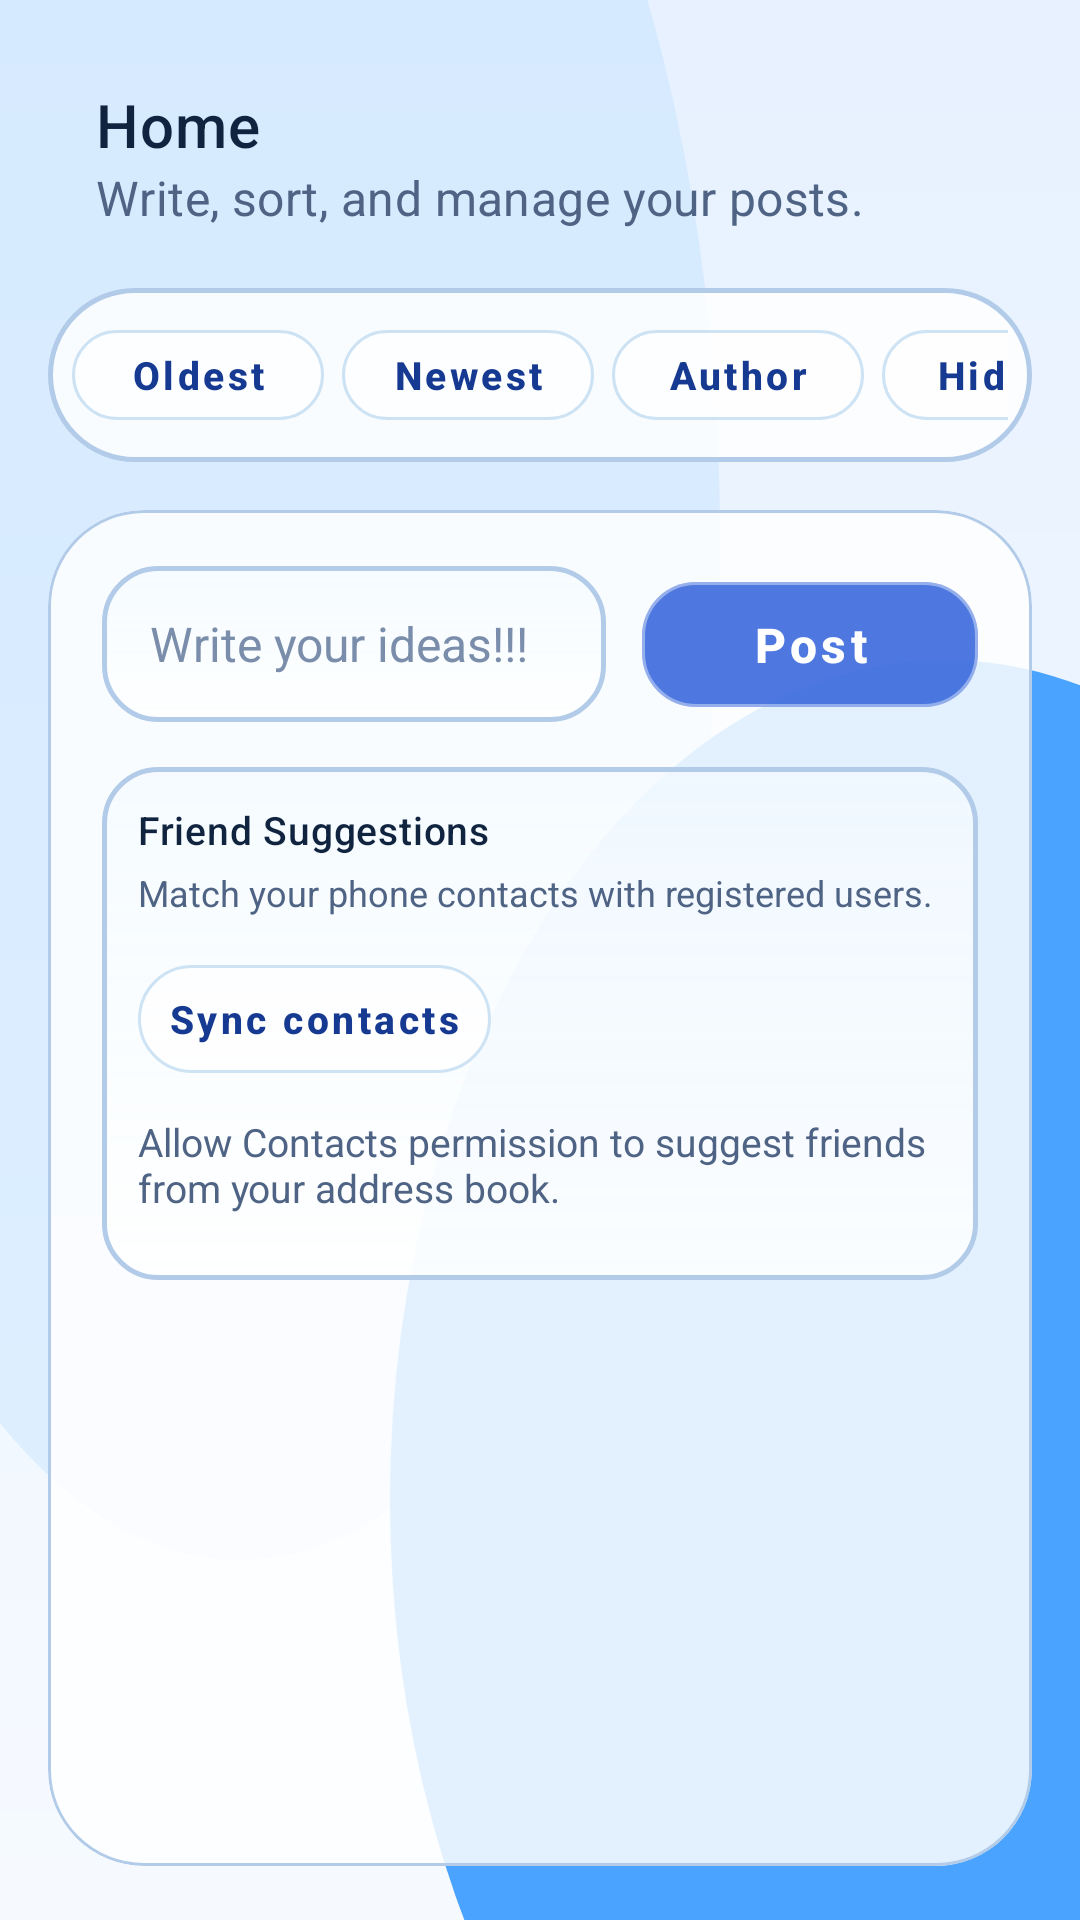

Layout XML and referenced resources for this Android screen:
<!-- AndroidManifest.xml: application theme Theme.Homework -->
<!-- res/layout/fragment_home.xml -->
<?xml version="1.0" encoding="utf-8"?>
<LinearLayout xmlns:android="http://schemas.android.com/apk/res/android"
    xmlns:app="http://schemas.android.com/apk/res-auto"
    android:layout_width="match_parent"
    android:layout_height="match_parent"
    android:background="@drawable/bg_app_background"
    android:orientation="vertical"
    android:paddingHorizontal="16dp"
    android:paddingTop="18dp"
    android:paddingBottom="18dp">

    <com.google.android.material.appbar.MaterialToolbar
        android:id="@+id/top_app_bar"
        android:layout_width="match_parent"
        android:layout_height="wrap_content"
        android:layout_marginTop="6dp"
        android:background="@android:color/transparent"
        app:title="@string/home"
        app:subtitle="@string/home_subtitle"
        app:subtitleTextColor="@color/text_secondary"
        app:titleTextColor="@color/text_primary" />

    <HorizontalScrollView
        android:id="@+id/home_options_bar"
        android:layout_width="match_parent"
        android:layout_height="wrap_content"
        android:layout_marginTop="16dp"
        android:background="@drawable/bg_bottom_nav"
        android:fillViewport="true"
        android:scrollbars="none"
        android:paddingHorizontal="8dp"
        android:paddingVertical="8dp">

        <LinearLayout
            android:layout_width="wrap_content"
            android:layout_height="wrap_content"
            android:orientation="horizontal">

            <com.google.android.material.button.MaterialButton
                android:id="@+id/button_option_sort_oldest"
                style="@style/SketchMenuButton"
                android:layout_width="84dp"
                android:layout_height="42dp"
                android:layout_marginEnd="6dp"
                android:ellipsize="end"
                android:maxLines="1"
                android:text="@string/menu_sort_oldest" />

            <com.google.android.material.button.MaterialButton
                android:id="@+id/button_option_sort_newest"
                style="@style/SketchMenuButton"
                android:layout_width="84dp"
                android:layout_height="42dp"
                android:layout_marginEnd="6dp"
                android:ellipsize="end"
                android:maxLines="1"
                android:text="@string/menu_sort_newest" />

            <com.google.android.material.button.MaterialButton
                android:id="@+id/button_option_sort_author"
                style="@style/SketchMenuButton"
                android:layout_width="84dp"
                android:layout_height="42dp"
                android:layout_marginEnd="6dp"
                android:ellipsize="end"
                android:maxLines="1"
                android:text="@string/menu_sort_author" />

            <com.google.android.material.button.MaterialButton
                android:id="@+id/button_option_hidden"
                style="@style/SketchMenuButton"
                android:layout_width="84dp"
                android:layout_height="42dp"
                android:layout_marginEnd="6dp"
                android:ellipsize="end"
                android:maxLines="1"
                android:text="@string/menu_hidden" />

            <com.google.android.material.button.MaterialButton
                android:id="@+id/button_option_api_sync"
                style="@style/SketchMenuButton"
                android:layout_width="72dp"
                android:layout_height="42dp"
                android:ellipsize="end"
                android:maxLines="1"
                android:text="@string/menu_api_sync" />
        </LinearLayout>
    </HorizontalScrollView>

    <com.google.android.material.card.MaterialCardView
        android:id="@+id/panel_main"
        android:layout_width="match_parent"
        android:layout_height="0dp"
        android:clipToOutline="true"
        android:layout_marginTop="16dp"
        android:layout_weight="1"
        android:elevation="0dp"
        app:cardBackgroundColor="@color/panel_background"
        app:cardCornerRadius="32dp"
        app:cardElevation="0dp"
        app:strokeColor="@color/outline_soft"
        app:strokeWidth="1dp">

        <LinearLayout
            android:layout_width="match_parent"
            android:layout_height="match_parent"
            android:orientation="vertical"
            android:paddingHorizontal="18dp"
            android:paddingTop="18dp"
            android:paddingBottom="20dp">

            <LinearLayout
                android:layout_width="match_parent"
                android:layout_height="wrap_content"
                android:gravity="center_vertical"
                android:orientation="horizontal">

                <EditText
                    android:id="@+id/edit_post_input"
                    style="@style/SketchInput"
                    android:layout_width="0dp"
                    android:layout_height="52dp"
                    android:layout_marginTop="0dp"
                    android:layout_weight="1"
                    android:gravity="center_vertical"
                    android:hint="@string/hint_post_input"
                    android:inputType="textCapSentences|textMultiLine"
                    android:maxLines="2" />

                <com.google.android.material.button.MaterialButton
                    android:id="@+id/button_post"
                    style="@style/SketchPrimaryButton"
                    android:layout_width="wrap_content"
                    android:layout_height="wrap_content"
                    android:layout_marginStart="12dp"
                    android:text="@string/post" />
            </LinearLayout>

            <LinearLayout
                android:id="@+id/layout_friend_suggestions"
                android:layout_width="match_parent"
                android:layout_height="wrap_content"
                android:layout_marginTop="14dp"
                android:background="@drawable/bg_field"
                android:orientation="vertical"
                android:padding="12dp">

                <TextView
                    android:id="@+id/text_friend_suggestions_title"
                    style="@style/SketchLabel"
                    android:layout_width="match_parent"
                    android:layout_height="wrap_content"
                    android:text="@string/friend_suggestions_title" />

                <TextView
                    android:id="@+id/text_friend_suggestions_subtitle"
                    android:layout_width="match_parent"
                    android:layout_height="wrap_content"
                    android:layout_marginTop="4dp"
                    android:text="@string/friend_suggestions_subtitle"
                    android:textColor="@color/text_secondary"
                    android:textSize="12sp" />

                <com.google.android.material.button.MaterialButton
                    android:id="@+id/button_sync_contacts"
                    style="@style/SketchMenuButton"
                    android:layout_width="wrap_content"
                    android:layout_height="wrap_content"
                    android:layout_marginTop="10dp"
                    android:text="@string/friend_suggestions_sync" />

                <TextView
                    android:id="@+id/text_friend_suggestions_empty"
                    android:layout_width="match_parent"
                    android:layout_height="wrap_content"
                    android:layout_marginTop="8dp"
                    android:text="@string/friend_suggestions_permission_required"
                    android:textColor="@color/text_secondary"
                    android:textSize="13sp" />

                <LinearLayout
                    android:id="@+id/list_friend_suggestions"
                    android:layout_width="match_parent"
                    android:layout_height="wrap_content"
                    android:layout_marginTop="10dp"
                    android:orientation="vertical" />
            </LinearLayout>

            <ListView
                android:id="@+id/list_posts"
                android:layout_width="match_parent"
                android:layout_height="0dp"
                android:layout_marginTop="18dp"
                android:layout_weight="1"
                android:clipToPadding="false"
                android:divider="@android:color/transparent"
                android:dividerHeight="14dp"
                android:layoutAnimation="@anim/layout_posts"
                android:listSelector="@android:color/transparent"
                android:overScrollMode="never"
                android:paddingBottom="8dp" />
        </LinearLayout>
    </com.google.android.material.card.MaterialCardView>
</LinearLayout>
<!-- resources referenced by this layout -->
<resources>
  <color name="outline_soft">#B2CBE8</color>
  <color name="panel_background">#D8FFFFFF</color>
  <color name="text_primary">#10233F</color>
  <color name="text_secondary">#4F6484</color>
  <!-- drawable bg_bottom_nav (drawable) -->
  <?xml version="1.0" encoding="utf-8"?>
  <shape xmlns:android="http://schemas.android.com/apk/res/android" android:shape="rectangle">
      <gradient
          android:angle="90"
          android:endColor="@color/panel_background"
          android:startColor="@color/surface" />
      <stroke
          android:width="1.5dp"
          android:color="@color/outline_soft" />
      <corners android:radius="32dp" />
  </shape>
  <!-- drawable bg_field (drawable) -->
  <?xml version="1.0" encoding="utf-8"?>
  <shape xmlns:android="http://schemas.android.com/apk/res/android" android:shape="rectangle">
      <gradient
          android:angle="90"
          android:endColor="@color/surface_soft"
          android:startColor="@color/surface" />
      <stroke
          android:width="1.5dp"
          android:color="@color/outline_soft" />
      <corners android:radius="18dp" />
  </shape>
  <string name="friend_suggestions_permission_required">Allow Contacts permission to suggest friends from your address book.</string>
  <string name="friend_suggestions_subtitle">Match your phone contacts with registered users.</string>
  <string name="friend_suggestions_sync">Sync contacts</string>
  <string name="friend_suggestions_title">Friend Suggestions</string>
  <string name="hint_post_input">Write your ideas!!!</string>
  <string name="home">Home</string>
  <string name="home_subtitle">Write, sort, and manage your posts.</string>
  <string name="menu_api_sync">API</string>
  <string name="menu_hidden">Hidden</string>
  <string name="menu_sort_author">Author</string>
  <string name="menu_sort_newest">Newest</string>
  <string name="menu_sort_oldest">Oldest</string>
  <string name="post">Post</string>
  <style name="SketchInput">
          <item name="android:layout_width">match_parent</item>
          <item name="android:layout_height">52dp</item>
          <item name="android:layout_marginTop">8dp</item>
          <item name="android:background">@drawable/bg_field</item>
          <item name="android:paddingHorizontal">16dp</item>
          <item name="android:textColor">@color/text_primary</item>
          <item name="android:textColorHint">@color/hint_text</item>
          <item name="android:textSize">16sp</item>
          <item name="android:fontFamily">sans-serif</item>
      </style>
  <style name="SketchLabel">
          <item name="android:textSize">13sp</item>
          <item name="android:textColor">@color/text_primary</item>
          <item name="android:fontFamily">sans-serif-medium</item>
          <item name="android:letterSpacing">0.02</item>
      </style>
  <color name="app_bg_end">#E7F1FF</color>
  <color name="app_bg_start">#F6FAFF</color>
  <color name="surface">#CFFFFFFF</color>
  <color name="surface_soft">#BFF4FAFF</color>
  <color name="hint_text">#7A8DAA</color>
  <color name="primary_blue_dark">#163A91</color>
  <color name="glass_chip_fill">#C6FFFFFF</color>
  <color name="glass_chip_stroke">#7C9BC6E8</color>
  <color name="white">#FFFFFFFF</color>
  <color name="glass_button_fill">#CC2458D8</color>
  <color name="glass_button_stroke">#66FFFFFF</color>
  <color name="primary_blue">#2458D8</color>
  <color name="primary_blue_light">#76A9FF</color>
</resources>
